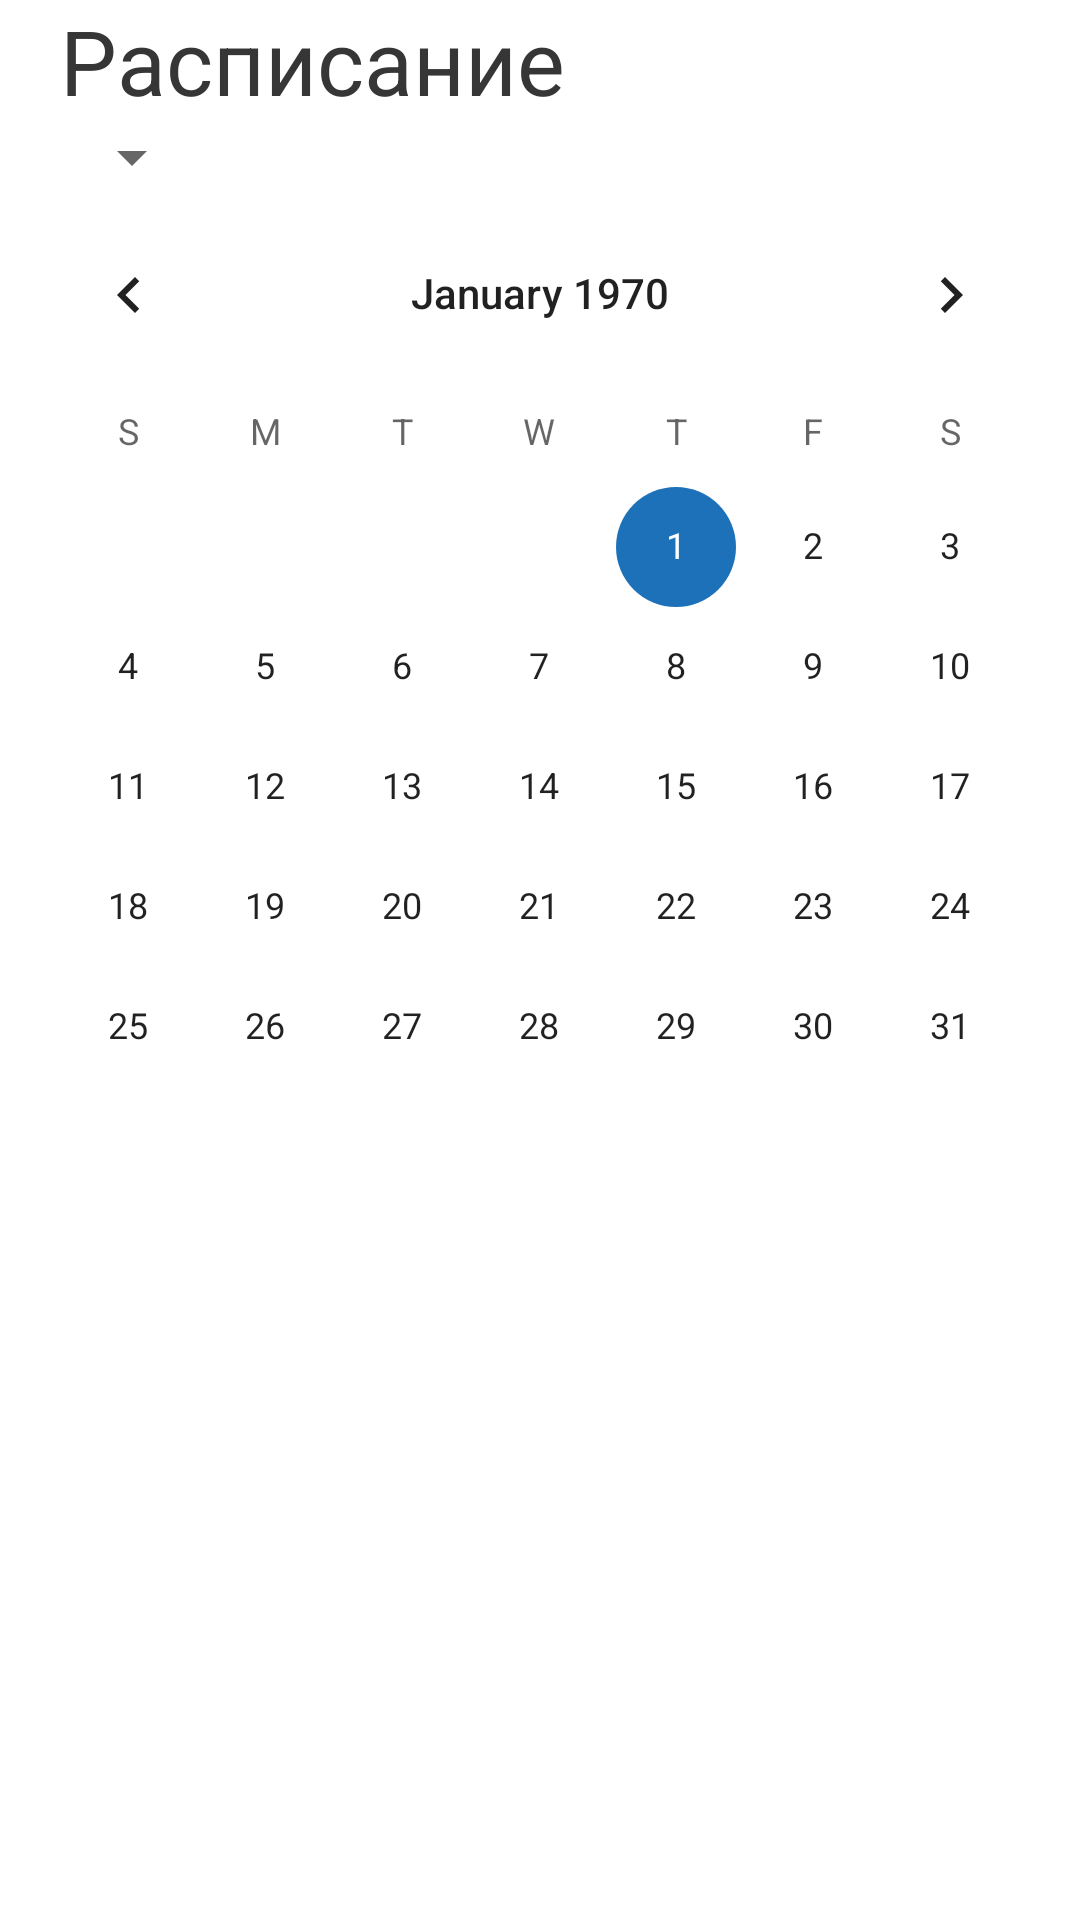

This screen was rendered from an Android layout file. Write that file and the resources it references.
<!-- AndroidManifest.xml: application theme Theme.Popava -->
<!-- res/layout/fragment_info.xml -->
<?xml version="1.0" encoding="utf-8"?>
<FrameLayout xmlns:android="http://schemas.android.com/apk/res/android"
    xmlns:app="http://schemas.android.com/apk/res-auto"
    xmlns:tools="http://schemas.android.com/tools"
    android:layout_width="match_parent"
    android:layout_height="match_parent"
    tools:context=".InfoFragment">

        <LinearLayout
            android:layout_width="match_parent"
            android:layout_height="wrap_content"
            android:orientation="vertical" >
            <TextView
                android:id="@+id/timetableText"
                style="@style/title_text"
                android:textSize="30sp"
                android:layout_width="match_parent"
                android:layout_height="wrap_content"
                android:paddingStart="20dp"
                android:text="@string/timetable"
                android:textColor="@color/nav_color" />

            <Spinner
                android:id="@+id/spinner"
                android:layout_width="wrap_content"
                android:layout_marginStart="20dp"
                android:layout_height="wrap_content"
                app:layout_constraintLeft_toLeftOf="parent"
                app:layout_constraintTop_toTopOf="parent" />
            <CalendarView
                android:layout_width="match_parent"
                android:layout_height="wrap_content"
                android:id="@+id/calendar"/>
            <ListView
                android:id="@+id/schedule_list"
                android:layout_width="match_parent"
                android:layout_height="match_parent"/>
        </LinearLayout>


</FrameLayout>
<!-- resources referenced by this layout -->
<resources>
  <color name="nav_color">#363636</color>
  <string name="timetable">Расписание</string>
  <style name="title_text" parent="TextAppearance.AppCompat.Title">
          <item name="android:textSize">34sp</item>
          <item name="android:lineSpacingExtra">0dp</item>
  
          <item name="fontFamily">@font/rubikbold</item>
      </style>
  <style name="Theme.Popava" parent="Theme.MaterialComponents.DayNight.NoActionBar">
          
          <item name="colorPrimary">@color/indicator</item>
          <item name="colorPrimaryVariant">@color/indicator_light</item>
          <item name="colorOnPrimary">@color/white</item>
          
          <item name="colorSecondary">@color/indicator</item>
          <item name="colorSecondaryVariant">@color/purple_500</item>
          <item name="colorOnSecondary">@color/black</item>
          
          <item name="android:statusBarColor" tools:targetApi="l">?attr/colorPrimaryVariant</item>
          
      </style>
  <color name="indicator">#1D71B8</color>
  <color name="indicator_light">#1B82DA</color>
  <color name="white">#FFFFFFFF</color>
  <color name="purple_500">#FF6200EE</color>
  <color name="black">#FF000000</color>
</resources>
